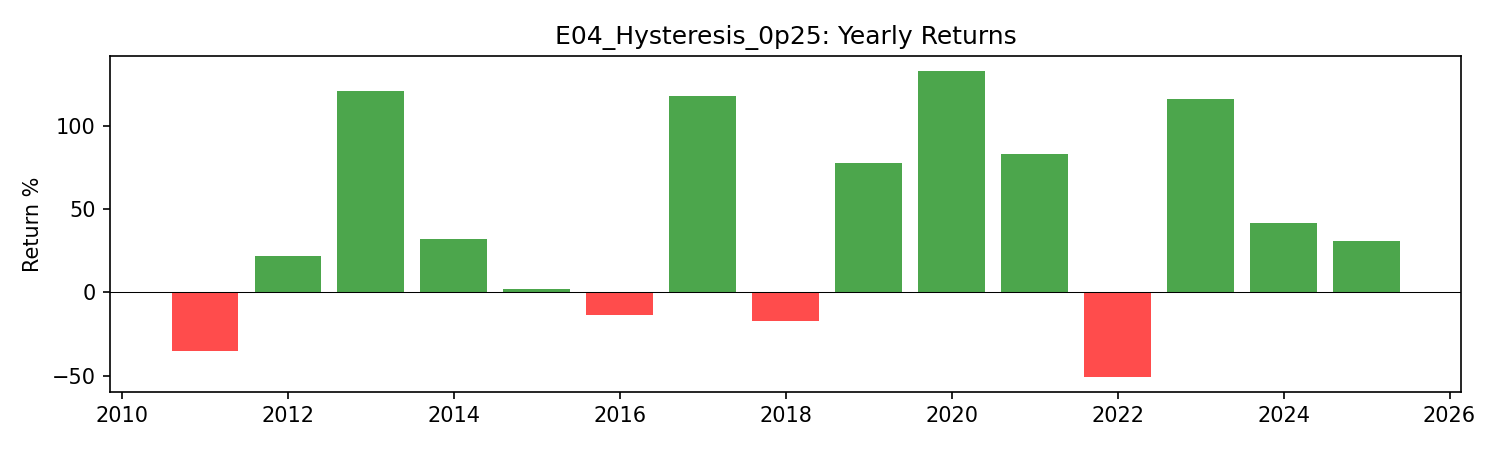

The file beside this chart, header and first rows:
year, return
2011, -0.3523
2012, 0.2198
2013, 1.211
2014, 0.3233
2015, 0.01892
2016, -0.1346
2017, 1.181
2018, -0.1721
2019, 0.7783
2020, 1.328
2021, 0.8298
2022, -0.5063
2023, 1.159
2024, 0.414
2025, 0.3101
